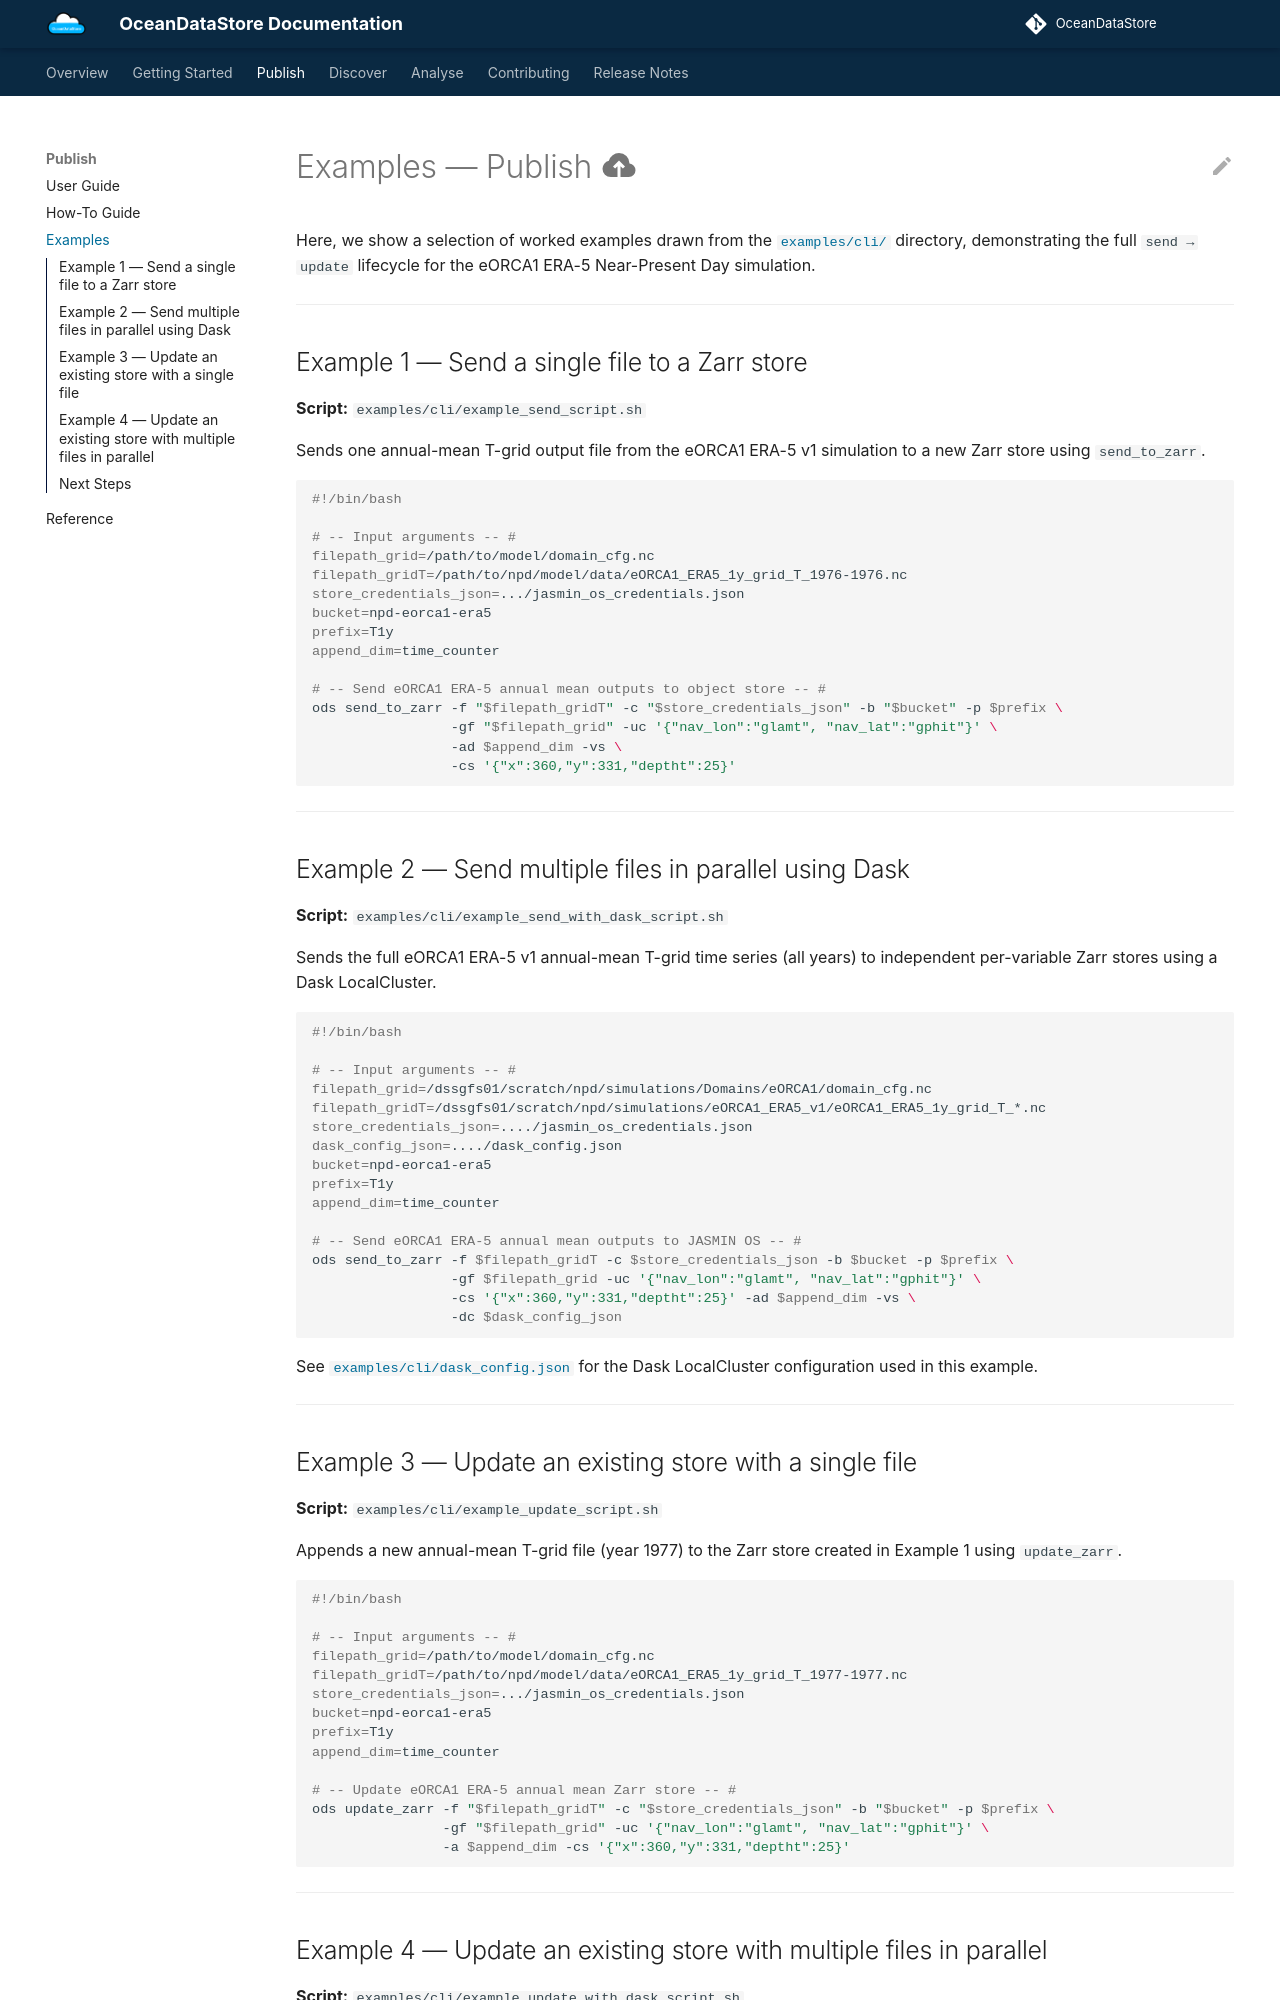

repository: NOC-MSM/OceanDataStore · page: publish_examples/index.html · generator: mkdocs

# Examples — Publish :material-cloud-upload:

Here, we show a selection of worked examples drawn from the [`examples/cli/`](https://github.com/NOC-MSM/OceanDataStore/tree/main/examples/cli) directory, demonstrating the full `send → update` lifecycle for the eORCA1 ERA-5 Near-Present Day simulation.

---

## Example 1 — Send a single file to a Zarr store

**Script:** `examples/cli/example_send_script.sh`

Sends one annual-mean T-grid output file from the eORCA1 ERA-5 v1 simulation to a new Zarr store using `send_to_zarr`.

```bash
#!/bin/bash

# -- Input arguments -- #
filepath_grid=/path/to/model/domain_cfg.nc
filepath_gridT=/path/to/npd/model/data/eORCA1_ERA5_1y_grid_T_1976-1976.nc
store_credentials_json=.../jasmin_os_credentials.json
bucket=npd-eorca1-era5
prefix=T1y
append_dim=time_counter

# -- Send eORCA1 ERA-5 annual mean outputs to object store -- #
ods send_to_zarr -f "$filepath_gridT" -c "$store_credentials_json" -b "$bucket" -p $prefix \
                 -gf "$filepath_grid" -uc '{"nav_lon":"glamt", "nav_lat":"gphit"}' \
                 -ad $append_dim -vs \
                 -cs '{"x":360,"y":331,"deptht":25}'
```

---

## Example 2 — Send multiple files in parallel using Dask

**Script:** `examples/cli/example_send_with_dask_script.sh`

Sends the full eORCA1 ERA-5 v1 annual-mean T-grid time series (all years) to independent per-variable Zarr stores using a Dask LocalCluster.

```bash
#!/bin/bash

# -- Input arguments -- #
filepath_grid=/dssgfs01/scratch/npd/simulations/Domains/eORCA1/domain_cfg.nc
filepath_gridT=/dssgfs01/scratch/npd/simulations/eORCA1_ERA5_v1/eORCA1_ERA5_1y_grid_T_*.nc
store_credentials_json=..../jasmin_os_credentials.json
dask_config_json=..../dask_config.json
bucket=npd-eorca1-era5
prefix=T1y
append_dim=time_counter

# -- Send eORCA1 ERA-5 annual mean outputs to JASMIN OS -- #
ods send_to_zarr -f $filepath_gridT -c $store_credentials_json -b $bucket -p $prefix \
                 -gf $filepath_grid -uc '{"nav_lon":"glamt", "nav_lat":"gphit"}' \
                 -cs '{"x":360,"y":331,"deptht":25}' -ad $append_dim -vs \
                 -dc $dask_config_json
```

See [`examples/cli/dask_config.json`](https://github.com/NOC-MSM/OceanDataStore/tree/main/examples/cli/dask_config.json) for the Dask LocalCluster configuration used in this example.

---

## Example 3 — Update an existing store with a single file

**Script:** `examples/cli/example_update_script.sh`

Appends a new annual-mean T-grid file (year 1977) to the Zarr store created in Example 1 using `update_zarr`.

```bash
#!/bin/bash

# -- Input arguments -- #
filepath_grid=/path/to/model/domain_cfg.nc
filepath_gridT=/path/to/npd/model/data/eORCA1_ERA5_1y_grid_T_1977-1977.nc
store_credentials_json=.../jasmin_os_credentials.json
bucket=npd-eorca1-era5
prefix=T1y
append_dim=time_counter

# -- Update eORCA1 ERA-5 annual mean Zarr store -- #
ods update_zarr -f "$filepath_gridT" -c "$store_credentials_json" -b "$bucket" -p $prefix \
                -gf "$filepath_grid" -uc '{"nav_lon":"glamt", "nav_lat":"gphit"}' \
                -a $append_dim -cs '{"x":360,"y":331,"deptht":25}'
```

---
